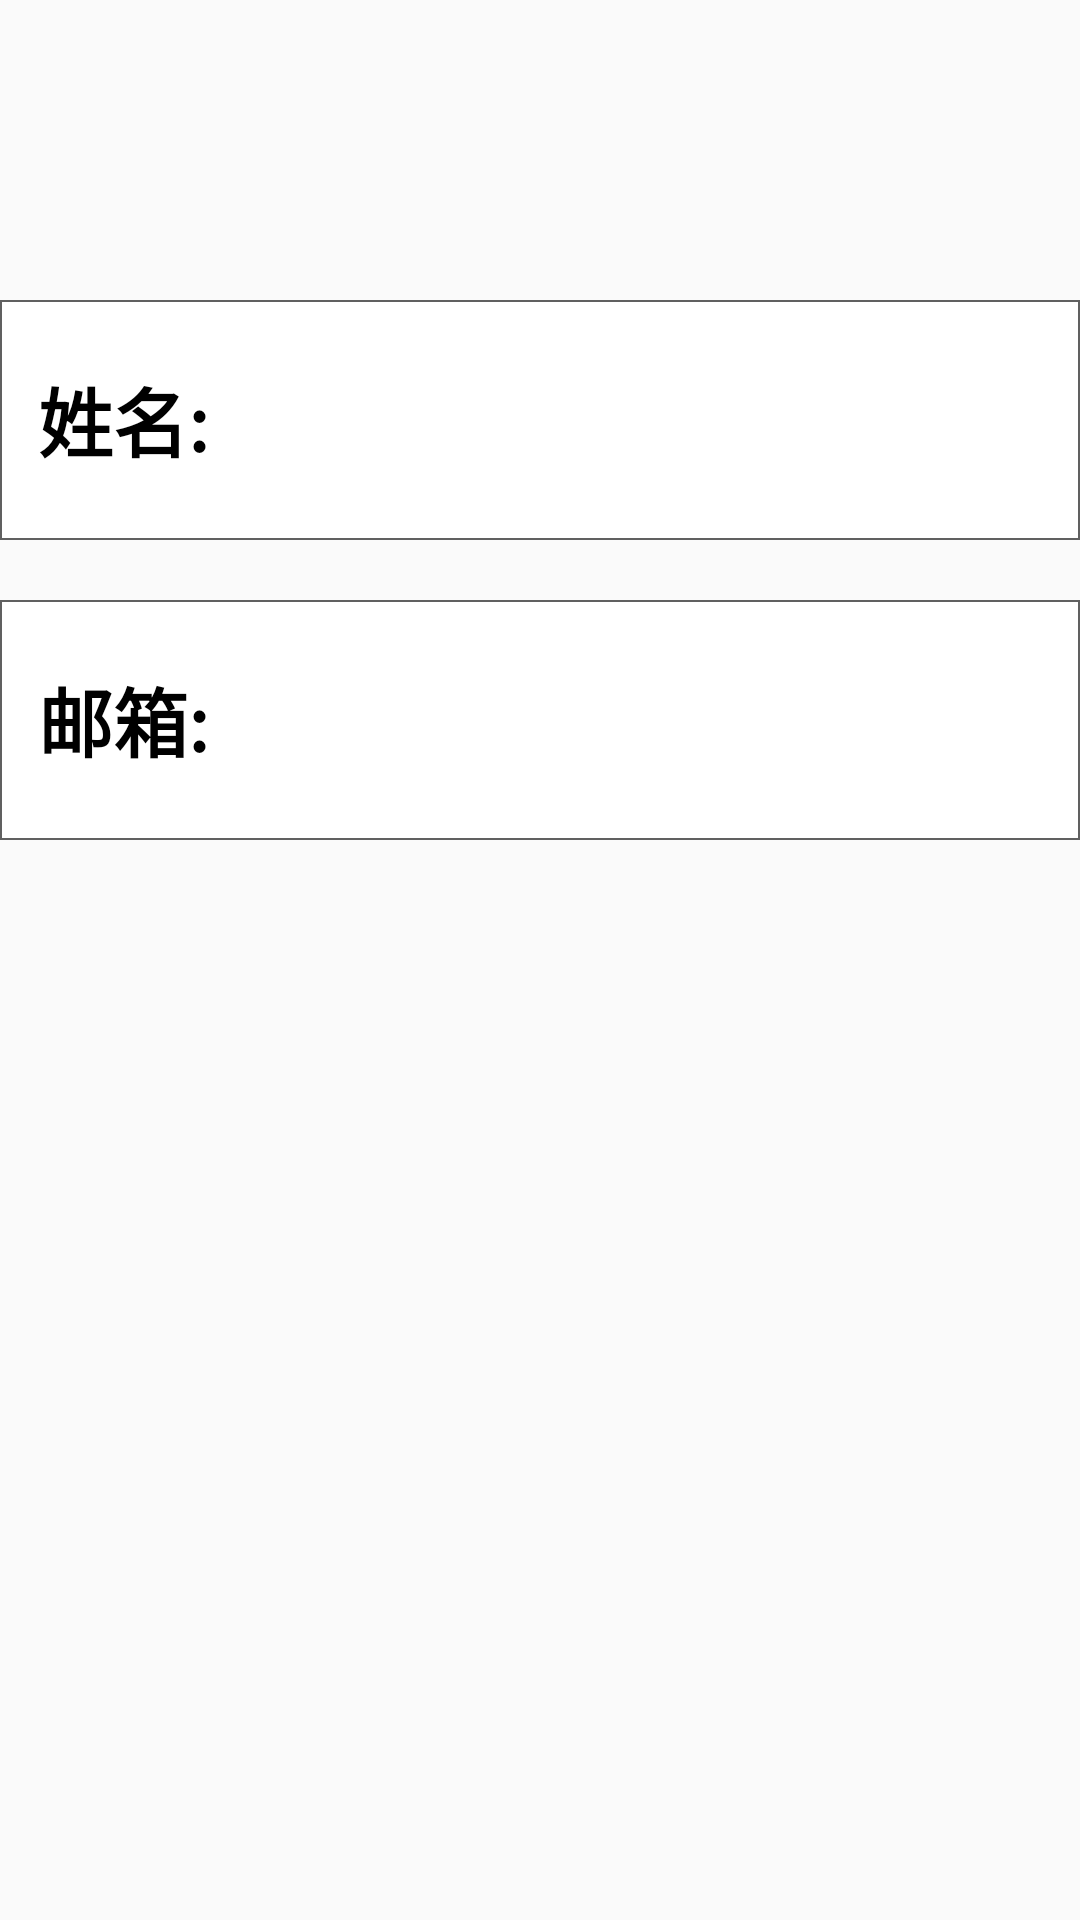

Reconstruct the res/layout file that produces this screen, plus the resources it refers to.
<!-- AndroidManifest.xml: application theme Theme.TicketExtraction -->
<!-- res/layout/activity_contact.xml -->
<?xml version="1.0" encoding="utf-8"?>
<LinearLayout xmlns:android="http://schemas.android.com/apk/res/android"
              android:orientation="vertical"
              android:layout_width="match_parent"
              android:layout_height="match_parent">

    <RelativeLayout
            android:layout_width="match_parent"
            android:layout_height="wrap_content"
            android:layout_marginTop="100dp">

        <TextView
                android:background="@drawable/setting_button_bkg"
                android:layout_width="match_parent"
                android:layout_height="80dp"
                android:text="@string/name"
                android:textSize="25sp"
                android:textStyle="bold"
                android:gravity="center_vertical"
                android:textColor="@color/black"/>

        <TextView
                android:layout_width="match_parent"
                android:layout_height="80dp"
                android:id="@+id/contact_name"
                android:text=""
                android:textSize="22sp"
                android:textColor="@color/black"
                android:gravity="center_vertical"
                android:layout_marginStart="100dp"/>

    </RelativeLayout>

    <RelativeLayout
            android:layout_width="match_parent"
            android:layout_height="wrap_content"
            android:layout_marginTop="20dp">

        <TextView
                android:background="@drawable/setting_button_bkg"
                android:layout_width="match_parent"
                android:layout_height="80dp"
                android:text="@string/email"
                android:textSize="25sp"
                android:textStyle="bold"
                android:gravity="center_vertical"
                android:textColor="@color/black"/>

        <TextView
                android:layout_width="match_parent"
                android:layout_height="100dp"
                android:id="@+id/contact_email"
                android:text=""
                android:textSize="22sp"
                android:textColor="@color/black"
                android:gravity="center_vertical"
                android:layout_marginStart="100dp"/>

    </RelativeLayout>

</LinearLayout>
<!-- resources referenced by this layout -->
<resources>
  <color name="black">#FF000000</color>
  <!-- drawable setting_button_bkg (drawable) -->
  <?xml version="1.0" encoding="utf-8"?>
  <shape xmlns:android="http://schemas.android.com/apk/res/android">
      <solid android:color="@color/white"/>
      <stroke
              android:color="@color/gray"
              android:width="0.5dp"/>
  </shape>
  <string name="email">  邮箱:</string>
  <string name="name">  姓名:</string>
  <style name="Theme.TicketExtraction" parent="Theme.MaterialComponents.DayNight.DarkActionBar.Bridge">
          
          <item name="colorPrimary">@color/purple_500</item>
          <item name="colorPrimaryVariant">@color/purple_700</item>
          <item name="colorOnPrimary">@color/white</item>
          
          <item name="colorSecondary">@color/teal_200</item>
          <item name="colorSecondaryVariant">@color/teal_700</item>
          <item name="colorOnSecondary">@color/black</item>
          
          <item name="android:statusBarColor" tools:targetApi="l">?attr/colorPrimaryVariant</item>
          
      </style>
  <color name="white">#FFFFFFFF</color>
  <color name="gray">#FF606060</color>
  <color name="purple_500">#FF6200EE</color>
  <color name="purple_700">#FF3700B3</color>
  <color name="teal_200">#FF03DAC5</color>
  <color name="teal_700">#FF018786</color>
</resources>
